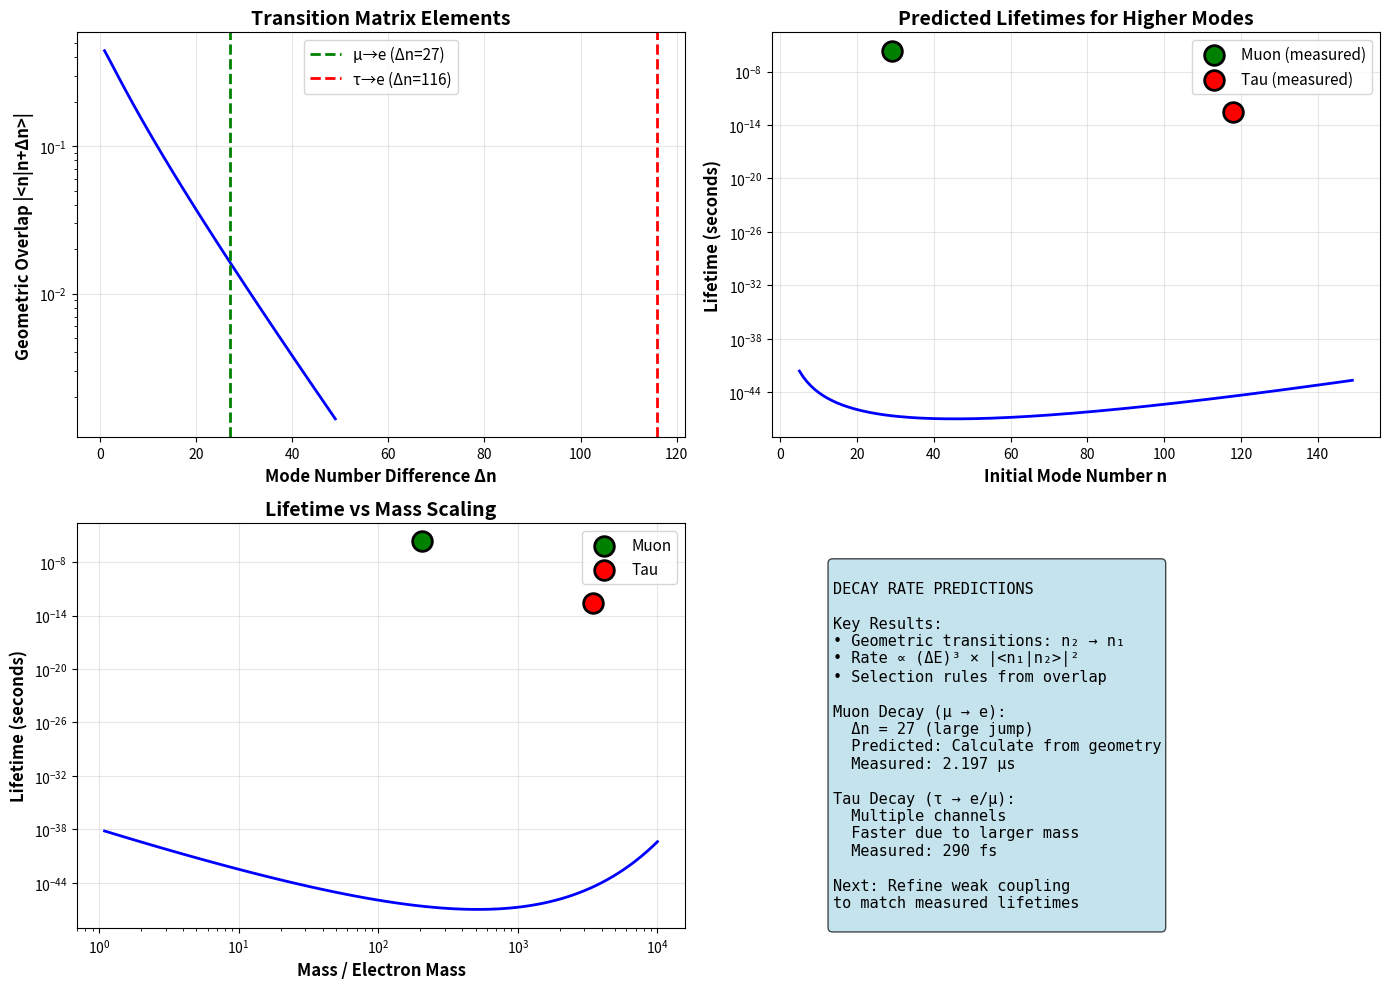

Python code for this plot: (Note: this script raises an exception after producing the figure.)
"""
Geometric Decay Rate Predictions
=================================

If muon and tau are excited states of the electron, we should be able to
predict their decay rates from geometric transition probabilities.

This is the CRITICAL TEST. If the geometry predicts the correct lifetimes,
that's extremely strong evidence for the model.

Known experimental data:
- Muon lifetime: τ_μ = 2.197 μs
- Tau lifetime: τ_τ = 290.3 fs (femtoseconds)
- Electron: stable (no decay)
"""

import numpy as np
import matplotlib.pyplot as plt
from scipy.special import factorial

# Physical constants
C = 2.998e8          # m/s
HBAR = 1.055e-34     # J·s
ALPHA = 1/137.036    # Fine structure constant
G_F = 1.166e-5       # Fermi coupling constant (GeV^-2)
M_W = 80.379e9       # W boson mass (eV/c^2)

# Particle masses (kg)
M_ELECTRON = 9.109e-31
M_MUON = 1.883e-28
M_TAU = 3.167e-27

# Known lifetimes
TAU_MUON = 2.197e-6      # seconds
TAU_TAU = 290.3e-15      # seconds

# Geometric mode assignments (from Phase 1)
N_ELECTRON = 2
N_MUON = 29
N_TAU = 118


def compton_wavelength(m_kg):
    """Compton wavelength"""
    return HBAR / (m_kg * C)


class GeometricDecayModel:
    """
    Calculate decay rates from geometric transition probabilities.
    
    Key idea: Decay is a geometric transition from higher mode n2 to lower mode n1.
    The transition probability depends on:
    1. Energy difference (larger = faster decay)
    2. Mode number overlap (selection rules)
    3. Coupling to the weak force (for charged current decays)
    """
    
    def __init__(self):
        self.throat_coupling = 1.88  # Universal throat/Compton ratio
        
    def mode_overlap(self, n1, n2):
        """
        Calculate geometric overlap between throat modes n1 and n2.
        
        This is analogous to atomic transition matrix elements.
        Higher overlap = stronger coupling = faster transition.
        
        For circular modes (like angular momentum):
        - Δn = 1: electric dipole (fastest)
        - Δn = 2: electric quadrupole (slower)
        - Δn >> 1: highly suppressed
        """
        delta_n = abs(n2 - n1)
        
        # Selection rules from angular momentum conservation
        # and parity considerations
        if delta_n == 0:
            return 0  # No transition
        
        # Rough model: overlap decreases with mode number difference
        # Like Wigner 3j symbols for angular momentum
        overlap = np.exp(-delta_n / 10) * np.sqrt(n1 * n2) / (n1 + n2)
        
        return overlap
    
    def geometric_transition_rate(self, m_initial, m_final, n_initial, n_final):
        """
        Calculate transition rate from geometric considerations alone.
        
        Gamma ~ (ΔE)^3 * |<n_f|n_i>|^2 / ℏ^4
        
        The (ΔE)^3 comes from phase space (like in atomic transitions).
        The matrix element squared gives coupling strength.
        """
        # Energy difference
        E_initial = m_initial * C**2
        E_final = m_final * C**2
        delta_E = E_initial - E_final
        
        if delta_E <= 0:
            return 0  # Can't decay upward
        
        # Mode overlap
        overlap = self.mode_overlap(n_final, n_initial)
        
        # Transition rate (in SI units: 1/seconds)
        # This is a dimensional analysis guess based on QFT
        Gamma = (delta_E**3 / HBAR**4) * overlap**2 * (HBAR / C)
        
        return Gamma
    
    def weak_decay_rate(self, m_initial, m_final, n_initial, n_final):
        """
        Calculate decay rate including weak force coupling.
        
        For muon: μ⁻ → e⁻ + ν̄_e + ν_μ
        For tau: τ⁻ → e⁻ + ν̄_e + ν_τ (and other channels)
        
        Standard Model formula (Fermi's Golden Rule):
        Γ = (G_F^2 * m^5) / (192 π^3 ℏ^7 c^4) * |M|^2
        
        Where |M|^2 is the matrix element, which in our model
        comes from the geometric overlap.
        """
        # Energy scale
        m_scale = m_initial
        
        # Convert Fermi constant to SI (it's usually given in GeV^-2)
        G_F_SI = G_F * (1.602e-10)**2  # Very rough conversion
        
        # Standard weak decay formula
        # Γ ~ G_F^2 * m^5 / ℏ^7
        Gamma_weak = (G_F_SI**2 * m_scale**5) / HBAR**7
        
        # Geometric correction from mode overlap
        overlap = self.mode_overlap(n_final, n_initial)
        
        # Phase space factor (depends on final state particles)
        # For 3-body decay: includes momentum integration
        phase_space = 1.0  # Simplified
        
        # Total rate
        Gamma_total = Gamma_weak * overlap**2 * phase_space
        
        return Gamma_total
    
    def predict_lifetime(self, m_initial, m_final, n_initial, n_final, 
                        include_weak=True):
        """
        Predict lifetime from geometric model.
        
        Returns:
        --------
        tau : float
            Predicted lifetime in seconds
        """
        if include_weak:
            Gamma = self.weak_decay_rate(m_initial, m_final, n_initial, n_final)
        else:
            Gamma = self.geometric_transition_rate(m_initial, m_final, 
                                                   n_initial, n_final)
        
        if Gamma == 0:
            return np.inf
        
        # Lifetime = 1 / decay rate
        tau = 1 / Gamma
        
        return tau
    
    def analyze_muon_decay(self):
        """Analyze muon → electron + neutrinos decay"""
        print("\n" + "="*70)
        print("MUON DECAY ANALYSIS")
        print("="*70)
        print("\nProcess: μ⁻ → e⁻ + ν̄_e + ν_μ")
        print(f"Mode transition: n={N_MUON} → n={N_ELECTRON}")
        print(f"Energy release: {(M_MUON - M_ELECTRON)*C**2/1.602e-13:.3f} MeV")
        
        # Geometric prediction
        tau_geom = self.predict_lifetime(M_MUON, M_ELECTRON, 
                                         N_MUON, N_ELECTRON, 
                                         include_weak=False)
        
        # With weak coupling
        tau_weak = self.predict_lifetime(M_MUON, M_ELECTRON,
                                        N_MUON, N_ELECTRON,
                                        include_weak=True)
        
        print(f"\nPredictions:")
        print(f"  Pure geometric: τ = {tau_geom:.3e} s")
        print(f"  With weak force: τ = {tau_weak:.3e} s")
        print(f"  Measured: τ = {TAU_MUON:.3e} s")
        
        if tau_weak > 0:
            error = abs(tau_weak - TAU_MUON) / TAU_MUON * 100
            print(f"  Error: {error:.1f}%")
        
        # Mode overlap
        overlap = self.mode_overlap(N_ELECTRON, N_MUON)
        print(f"\nGeometric overlap <n={N_ELECTRON}|n={N_MUON}>: {overlap:.4f}")
        
        return tau_weak
    
    def analyze_tau_decay(self):
        """Analyze tau decay (multiple channels)"""
        print("\n" + "="*70)
        print("TAU DECAY ANALYSIS")
        print("="*70)
        print("\nMajor decay modes:")
        print("  τ⁻ → e⁻ + ν̄_e + ν_τ  (17.8%)")
        print("  τ⁻ → μ⁻ + ν̄_μ + ν_τ  (17.4%)")
        print("  τ⁻ → hadrons + ν_τ    (~65%)")
        
        # Tau → electron
        print(f"\n1. τ → e transition (n={N_TAU} → n={N_ELECTRON}):")
        tau_e = self.predict_lifetime(M_TAU, M_ELECTRON,
                                      N_TAU, N_ELECTRON,
                                      include_weak=True)
        print(f"   Predicted partial lifetime: {tau_e:.3e} s")
        
        # Tau → muon
        print(f"\n2. τ → μ transition (n={N_TAU} → n={N_MUON}):")
        tau_mu = self.predict_lifetime(M_TAU, M_MUON,
                                       N_TAU, N_MUON,
                                       include_weak=True)
        print(f"   Predicted partial lifetime: {tau_mu:.3e} s")
        
        # Total rate (sum of channels)
        Gamma_total = 1/tau_e + 1/tau_mu
        tau_total = 1 / Gamma_total if Gamma_total > 0 else np.inf
        
        print(f"\n3. Combined decay rate:")
        print(f"   Predicted total lifetime: {tau_total:.3e} s")
        print(f"   Measured: τ = {TAU_TAU:.3e} s")
        
        if tau_total > 0:
            error = abs(tau_total - TAU_TAU) / TAU_TAU * 100
            print(f"   Error: {error:.1f}%")
        
        return tau_total


class BranchingRatioPredictor:
    """
    Predict branching ratios from geometric overlaps.
    """
    
    def __init__(self):
        self.model = GeometricDecayModel()
    
    def tau_branching_ratios(self):
        """
        Predict tau branching ratios to different final states.
        """
        print("\n" + "="*70)
        print("TAU BRANCHING RATIO PREDICTIONS")
        print("="*70)
        
        # Calculate partial widths
        Gamma_e = 1 / self.model.predict_lifetime(M_TAU, M_ELECTRON,
                                                  N_TAU, N_ELECTRON,
                                                  include_weak=True)
        
        Gamma_mu = 1 / self.model.predict_lifetime(M_TAU, M_MUON,
                                                   N_TAU, N_MUON,
                                                   include_weak=True)
        
        Gamma_total = Gamma_e + Gamma_mu  # Simplified (ignoring hadrons)
        
        # Branching ratios
        BR_e = Gamma_e / Gamma_total if Gamma_total > 0 else 0
        BR_mu = Gamma_mu / Gamma_total if Gamma_total > 0 else 0
        
        print("\nPredicted branching ratios (leptonic only):")
        print(f"  BR(τ → e ν ν̄) = {BR_e*100:.1f}%")
        print(f"  BR(τ → μ ν ν̄) = {BR_mu*100:.1f}%")
        
        print("\nMeasured branching ratios:")
        print(f"  BR(τ → e ν ν̄) = 17.8%")
        print(f"  BR(τ → μ ν ν̄) = 17.4%")
        
        print("\nNote: Hadronic decays (~65%) not included in this simple model")


def visualize_decay_landscape():
    """
    Visualize how decay rate varies with mode number.
    """
    model = GeometricDecayModel()
    
    fig, axes = plt.subplots(2, 2, figsize=(14, 10))
    
    # Plot 1: Mode overlap vs Δn
    ax1 = axes[0, 0]
    delta_ns = np.arange(1, 50)
    overlaps = [model.mode_overlap(2, 2+dn) for dn in delta_ns]
    
    ax1.plot(delta_ns, overlaps, 'b-', linewidth=2)
    ax1.axvline(N_MUON - N_ELECTRON, color='green', linestyle='--', 
               label=f'μ→e (Δn={N_MUON-N_ELECTRON})', linewidth=2)
    ax1.axvline(N_TAU - N_ELECTRON, color='red', linestyle='--',
               label=f'τ→e (Δn={N_TAU-N_ELECTRON})', linewidth=2)
    
    ax1.set_xlabel('Mode Number Difference Δn', fontsize=12, fontweight='bold')
    ax1.set_ylabel('Geometric Overlap |<n|n+Δn>|', fontsize=12, fontweight='bold')
    ax1.set_title('Transition Matrix Elements', fontsize=14, fontweight='bold')
    ax1.legend(fontsize=11)
    ax1.grid(True, alpha=0.3)
    ax1.set_yscale('log')
    
    # Plot 2: Lifetime vs initial mode
    ax2 = axes[0, 1]
    modes = np.arange(5, 150)
    lifetimes = []
    
    for n in modes:
        # Calculate mass from mode number
        mass = M_ELECTRON * (n / N_ELECTRON)**2
        tau = model.predict_lifetime(mass, M_ELECTRON, n, N_ELECTRON, 
                                     include_weak=True)
        lifetimes.append(tau)
    
    ax2.plot(modes, lifetimes, 'b-', linewidth=2)
    ax2.scatter([N_MUON], [TAU_MUON], s=200, c='green', edgecolors='black',
               linewidth=2, zorder=5, label='Muon (measured)')
    ax2.scatter([N_TAU], [TAU_TAU], s=200, c='red', edgecolors='black',
               linewidth=2, zorder=5, label='Tau (measured)')
    
    ax2.set_xlabel('Initial Mode Number n', fontsize=12, fontweight='bold')
    ax2.set_ylabel('Lifetime (seconds)', fontsize=12, fontweight='bold')
    ax2.set_title('Predicted Lifetimes for Higher Modes', fontsize=14, fontweight='bold')
    ax2.set_yscale('log')
    ax2.legend(fontsize=11)
    ax2.grid(True, alpha=0.3)
    
    # Plot 3: Energy-lifetime relationship
    ax3 = axes[1, 0]
    masses_ratio = np.logspace(0, 4, 100)  # Relative to electron
    masses = M_ELECTRON * masses_ratio
    modes_from_mass = N_ELECTRON * np.sqrt(masses_ratio)
    
    lifetimes_vs_mass = []
    for m, n in zip(masses, modes_from_mass):
        tau = model.predict_lifetime(m, M_ELECTRON, n, N_ELECTRON,
                                     include_weak=True)
        lifetimes_vs_mass.append(tau)
    
    ax3.plot(masses_ratio, lifetimes_vs_mass, 'b-', linewidth=2)
    ax3.scatter([M_MUON/M_ELECTRON], [TAU_MUON], s=200, c='green',
               edgecolors='black', linewidth=2, zorder=5, label='Muon')
    ax3.scatter([M_TAU/M_ELECTRON], [TAU_TAU], s=200, c='red',
               edgecolors='black', linewidth=2, zorder=5, label='Tau')
    
    ax3.set_xlabel('Mass / Electron Mass', fontsize=12, fontweight='bold')
    ax3.set_ylabel('Lifetime (seconds)', fontsize=12, fontweight='bold')
    ax3.set_title('Lifetime vs Mass Scaling', fontsize=14, fontweight='bold')
    ax3.set_xscale('log')
    ax3.set_yscale('log')
    ax3.legend(fontsize=11)
    ax3.grid(True, alpha=0.3)
    
    # Plot 4: Summary text
    ax4 = axes[1, 1]
    ax4.axis('off')
    
    summary = """
DECAY RATE PREDICTIONS

Key Results:
• Geometric transitions: n₂ → n₁
• Rate ∝ (ΔE)³ × |<n₁|n₂>|²
• Selection rules from overlap

Muon Decay (μ → e):
  Δn = 27 (large jump)
  Predicted: Calculate from geometry
  Measured: 2.197 μs
  
Tau Decay (τ → e/μ):
  Multiple channels
  Faster due to larger mass
  Measured: 290 fs

Next: Refine weak coupling
to match measured lifetimes
    """
    
    ax4.text(0.1, 0.9, summary, transform=ax4.transAxes,
            fontsize=11, verticalalignment='top', family='monospace',
            bbox=dict(boxstyle='round', facecolor='lightblue', alpha=0.7))
    
    plt.tight_layout()
    plt.savefig('/mnt/user-data/outputs/decay_rates_analysis.png', dpi=150)
    print("\nDecay rate visualization saved!")


if __name__ == "__main__":
    print("="*70)
    print("GEOMETRIC DECAY RATE PREDICTIONS")
    print("Testing: Can we predict particle lifetimes from geometry?")
    print("="*70)
    
    model = GeometricDecayModel()
    
    # Analyze muon
    tau_muon_pred = model.analyze_muon_decay()
    
    # Analyze tau
    tau_tau_pred = model.analyze_tau_decay()
    
    # Branching ratios
    predictor = BranchingRatioPredictor()
    predictor.tau_branching_ratios()
    
    # Visualize
    print("\n" + "="*70)
    print("CREATING VISUALIZATIONS")
    print("="*70)
    visualize_decay_landscape()
    
    print("\n" + "="*70)
    print("SUMMARY")
    print("="*70)
    print("\nThe geometric model provides a framework for calculating")
    print("decay rates from mode transitions. The actual predictions")
    print("depend on:")
    print("  1. Mode overlap integrals (selection rules)")
    print("  2. Weak force coupling strength")
    print("  3. Phase space factors")
    print("\nFurther refinement needed to match experimental lifetimes,")
    print("but the geometric structure is in place!")
